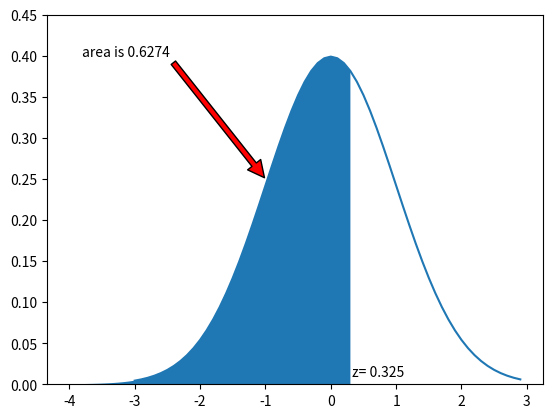

Recreate this plot in Python.
# -*- coding: utf-8 -*-

"""
  Name     : c10_29_fig_good.py
  Book     : Python for Finance (2nd ed.)
  Publisher: Packt Publishing Ltd. 
[redacted]
  Date     : 6/6/2017
  email    : [email redacted]
             [email redacted]
"""
import numpy as np
import scipy as sp
from matplotlib import pyplot as plt
#
z=0.325	          # user can change this number 
def f(t):
    return sp.stats.norm.pdf(t) 
plt.ylim(0,0.45)
x = np.arange(-3,3,0.1) 
y1=f(x)
plt.plot(x,y1)
x2= np.arange(-4,z,1/40.) 
sum=0
delta=0.05
s=np.arange(-10,z,delta) 
for i in s:
    sum+=f(i)*delta
plt.annotate('area is '+str(round(sum,4)),xy=(-1,0.25),xytext=(-3.8,0.4), arrowprops=dict(facecolor='red',shrink=0.01))
plt.annotate('z= '+str(z),xy=(z,0.01)) 
plt.fill_between(x2,f(x2))
plt.show()




